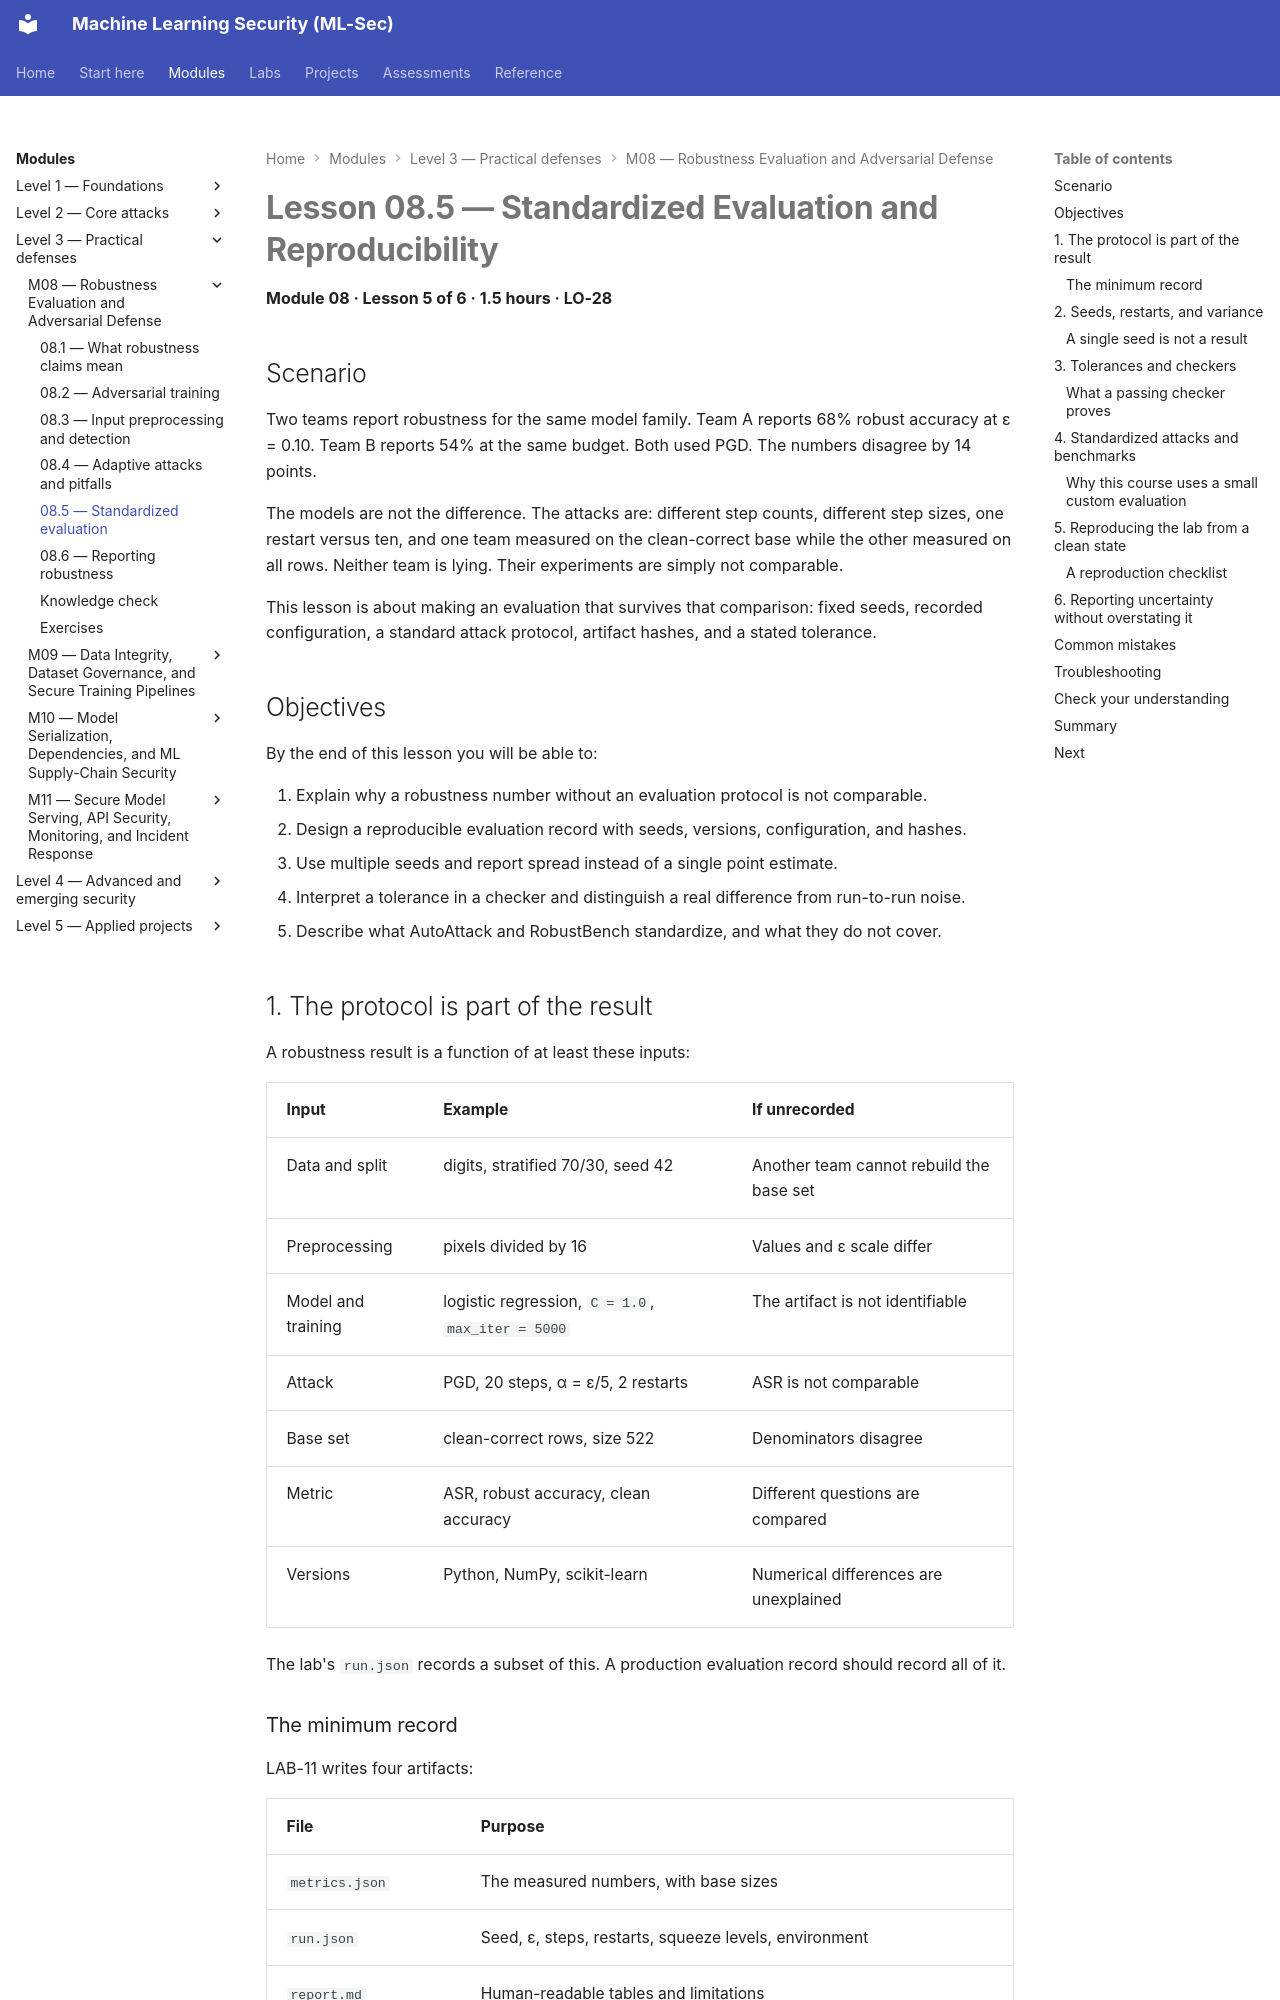

repository: nadeem-majeedch/MLSec · page: modules/m08-robustness-defense/lesson-5-standardized-evaluation/index.html · generator: mkdocs

# Lesson 08.5 — Standardized Evaluation and Reproducibility

<a id="m08-l5"></a>

**Module 08 · Lesson 5 of 6 · 1.5 hours · LO-28**

## Scenario

Two teams report robustness for the same model family. Team A reports 68% robust accuracy at ε = 0.10. Team B reports 54% at the same budget. Both used PGD. The numbers disagree by 14 points.

The models are not the difference. The attacks are: different step counts, different step sizes, one restart versus ten, and one team measured on the clean-correct base while the other measured on all rows. Neither team is lying. Their experiments are simply not comparable.

This lesson is about making an evaluation that survives that comparison: fixed seeds, recorded configuration, a standard attack protocol, artifact hashes, and a stated tolerance.

## Objectives

By the end of this lesson you will be able to:

1. Explain why a robustness number without an evaluation protocol is not comparable.
2. Design a reproducible evaluation record with seeds, versions, configuration, and hashes.
3. Use multiple seeds and report spread instead of a single point estimate.
4. Interpret a tolerance in a checker and distinguish a real difference from run-to-run noise.
5. Describe what AutoAttack and RobustBench standardize, and what they do not cover.

## 1. The protocol is part of the result

A robustness result is a function of at least these inputs:

| Input | Example | If unrecorded |
|---|---|---|
| Data and split | digits, stratified 70/30, seed 42 | Another team cannot rebuild the base set |
| Preprocessing | pixels divided by 16 | Values and ε scale differ |
| Model and training | logistic regression, `C = 1.0`, `max_iter = 5000` | The artifact is not identifiable |
| Attack | PGD, 20 steps, α = ε/5, 2 restarts | ASR is not comparable |
| Base set | clean-correct rows, size 522 | Denominators disagree |
| Metric | ASR, robust accuracy, clean accuracy | Different questions are compared |
| Versions | Python, NumPy, scikit-learn | Numerical differences are unexplained |

The lab's `run.json` records a subset of this. A production evaluation record should record all of it.

### The minimum record

LAB-11 writes four artifacts:

| File | Purpose |
|---|---|
| `metrics.json` | The measured numbers, with base sizes |
| `run.json` | Seed, ε, steps, restarts, squeeze levels, environment |
| `report.md` | Human-readable tables and limitations |
| `manifest.json` | SHA-256 hashes of the other three |

```json
{
  "lab": "LAB-11",
  "seed": 42,
  "epsilon": 0.1,
  "steps": 20,
  "restarts": 2,
  "squeeze_levels": 4,
  "environment": { "python": "...", "numpy": "...", "scikit-learn": "..." }
}
```

If a number in `metrics.json` cannot be regenerated from `run.json` plus the code, the record is incomplete. The manifest makes silent edits detectable: change a number and the hash changes.
